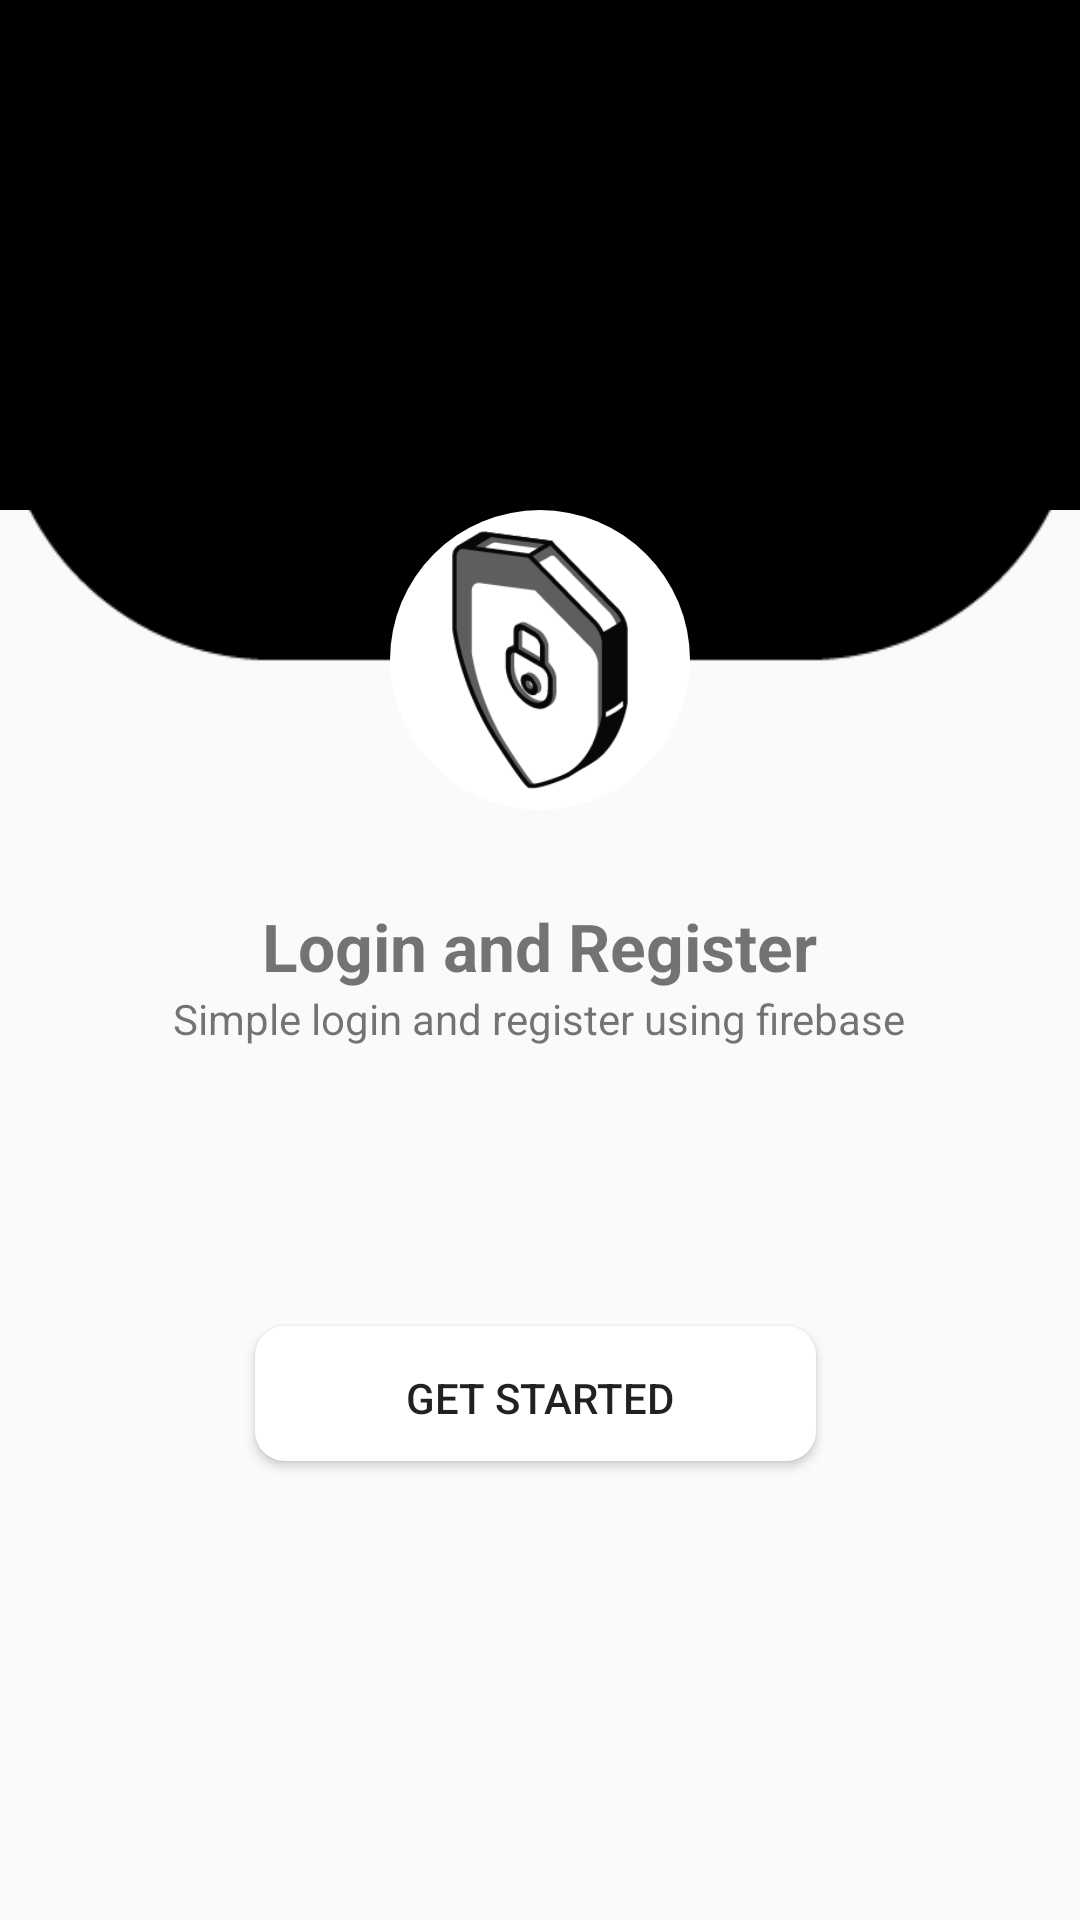

This screen was rendered from an Android layout file. Write that file and the resources it references.
<!-- AndroidManifest.xml: application theme Theme.LoginAndRegister -->
<!-- res/layout/activity_introduction.xml -->
<?xml version="1.0" encoding="utf-8"?>
<androidx.constraintlayout.widget.ConstraintLayout
        xmlns:android="http://schemas.android.com/apk/res/android"
        xmlns:app="http://schemas.android.com/apk/res-auto"
        xmlns:tools="http://schemas.android.com/tools"
        android:layout_width="match_parent"
        android:layout_height="match_parent"
        tools:context=".IntroductionActivity">

    <ImageView
            android:layout_width="match_parent"
            android:layout_height="match_parent"
            android:layout_marginBottom="200dp"
            app:srcCompat="@drawable/artboard"
            android:tint="@color/black"/>
    <ImageView
            android:layout_width="match_parent"
            android:layout_height="170dp"
            app:srcCompat="@drawable/rectangle_border"
            android:tint="@color/black"/>
    <LinearLayout
            android:orientation="vertical"
            android:layout_width="match_parent"
            android:layout_height="match_parent"
            android:gravity="center">
        <ImageView
                android:layout_width="100dp"
                android:layout_height="100dp"
                android:layout_marginBottom="200dp"
                app:srcCompat="@drawable/icon"
                android:background="@drawable/circle_border"/>
    </LinearLayout>
    <LinearLayout
            android:orientation="vertical"
            android:layout_width="match_parent"
            android:layout_height="match_parent"
            android:gravity="center">
        <TextView
                android:layout_width="wrap_content"
                android:layout_height="wrap_content"
                android:text="Login and Register"
                android:layout_marginTop="10dp"
                android:textStyle="bold"
                android:textSize="22dp"/>
        <TextView
                android:layout_width="wrap_content"
                android:layout_height="wrap_content"
                android:text="Simple login and register using firebase"/>
    </LinearLayout>
    <LinearLayout
            android:orientation="vertical"
            android:layout_width="match_parent"
            android:layout_height="match_parent"
            android:gravity="bottom|center">
        <Button
                android:text="Get Started"
                android:layout_width="190dp"
                android:layout_height="wrap_content"
                android:layout_marginBottom="150dp"
                android:background="@drawable/button_bg"
                android:id="@+id/buttonGetStarted"/>
    </LinearLayout>
    
</androidx.constraintlayout.widget.ConstraintLayout>
<!-- resources referenced by this layout -->
<resources>
  <color name="black">#000000</color>
  <!-- drawable artboard: png bitmap (drawable, 3778 bytes) -->
  <!-- drawable button_bg (drawable) -->
  <?xml version="1.0" encoding="utf-8"?>
  <selector xmlns:android="http://schemas.android.com/apk/res/android" >
  
      <item
              android:state_focused="true"
              android:drawable="@drawable/button_selected"/>
  
      <item
              android:state_pressed="true"
              android:drawable="@drawable/button_selected"/>
  
      <item android:drawable="@drawable/button_normal"/>
  
  </selector>
  <!-- drawable circle_border (drawable) -->
  <?xml version="1.0" encoding="utf-8"?>
  <shape xmlns:android="http://schemas.android.com/apk/res/android"
         android:shape="oval"
         android:padding="10dp">
  
      <solid android:color="@color/white"/>
  </shape>
  <!-- drawable icon: png bitmap (drawable, 8621 bytes) -->
  <!-- drawable rectangle_border (drawable) -->
  <?xml version="1.0" encoding="utf-8"?>
  <shape xmlns:android="http://schemas.android.com/apk/res/android"
      android:shape="rectangle"
      android:padding="10dp">
  
      <solid android:color="@color/davys_gray"/>
  </shape>
  <style name="Theme.LoginAndRegister" parent="Theme.AppCompat.Light">
          <item name="android:actionBarStyle">@style/ThemeActionBar</item>
          <item name="android:windowActionBarOverlay">true</item>
          
          <item name="actionBarStyle">@style/ThemeActionBar</item>
          <item name="windowActionBarOverlay">true</item>
          <item name="android:windowTranslucentStatus">true</item>
          <item name="android:windowTranslucentNavigation">true</item>
          <item name="android:windowLightStatusBar">true</item>
          <item name="android:windowLightNavigationBar" tools:targetApi="o_mr1">true</item>
          
      </style>
  <!-- drawable button_selected (drawable) -->
  <?xml version="1.0" encoding="utf-8"?>
  <layer-list xmlns:android="http://schemas.android.com/apk/res/android" >
  
      <item android:left="2dp" android:top="2dp">
          <shape>
              <corners android:radius="10dp" />
              <solid android:color="#22151515" />
          </shape>
      </item>
  
  </layer-list>
  <!-- drawable button_normal (drawable) -->
  <?xml version="1.0" encoding="utf-8"?>
  <layer-list xmlns:android="http://schemas.android.com/apk/res/android" >
  
      <item android:bottom="3dp" android:right="3dp">
          <shape android:shape="rectangle">
              <solid android:color="@color/white"/>
              <corners android:radius="10dp" />
          </shape>
      </item>
  
  </layer-list>
  <color name="white">#FFFFFF</color>
  <color name="davys_gray">#5D5E5E</color>
  <style name="ThemeActionBar" parent="Widget.AppCompat.Light.ActionBar.Solid">
          <item name="android:background"> @null </item>
          
          <item name="background">@null</item>
          <item name="displayOptions">showHome|useLogo</item>
  
      </style>
</resources>
